Labelled photos from "Vegetable Images", an image-classification folder in VeggieHealth/ML-Projects. The possible labels are: Cassava_leaves, Enoki_mushrooms, Gnetum_gnemon, Jamur_Kancing, Red Spinach, Spinach, bayam_hijau, bean_sprouts, sawi_hijau, sawi_putih, spinach, string_bean, water_spinach.

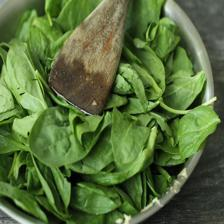
Label: Spinach

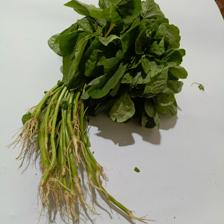
Label: spinach

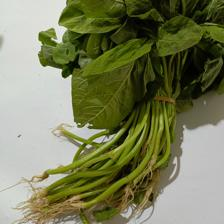
Label: bayam_hijau

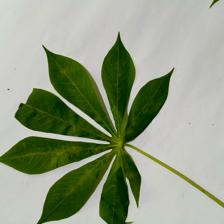
Label: Cassava_leaves

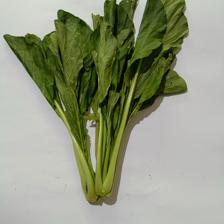
Label: sawi_hijau

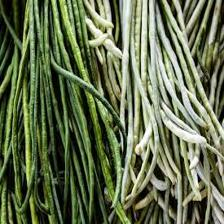
Label: string_bean
